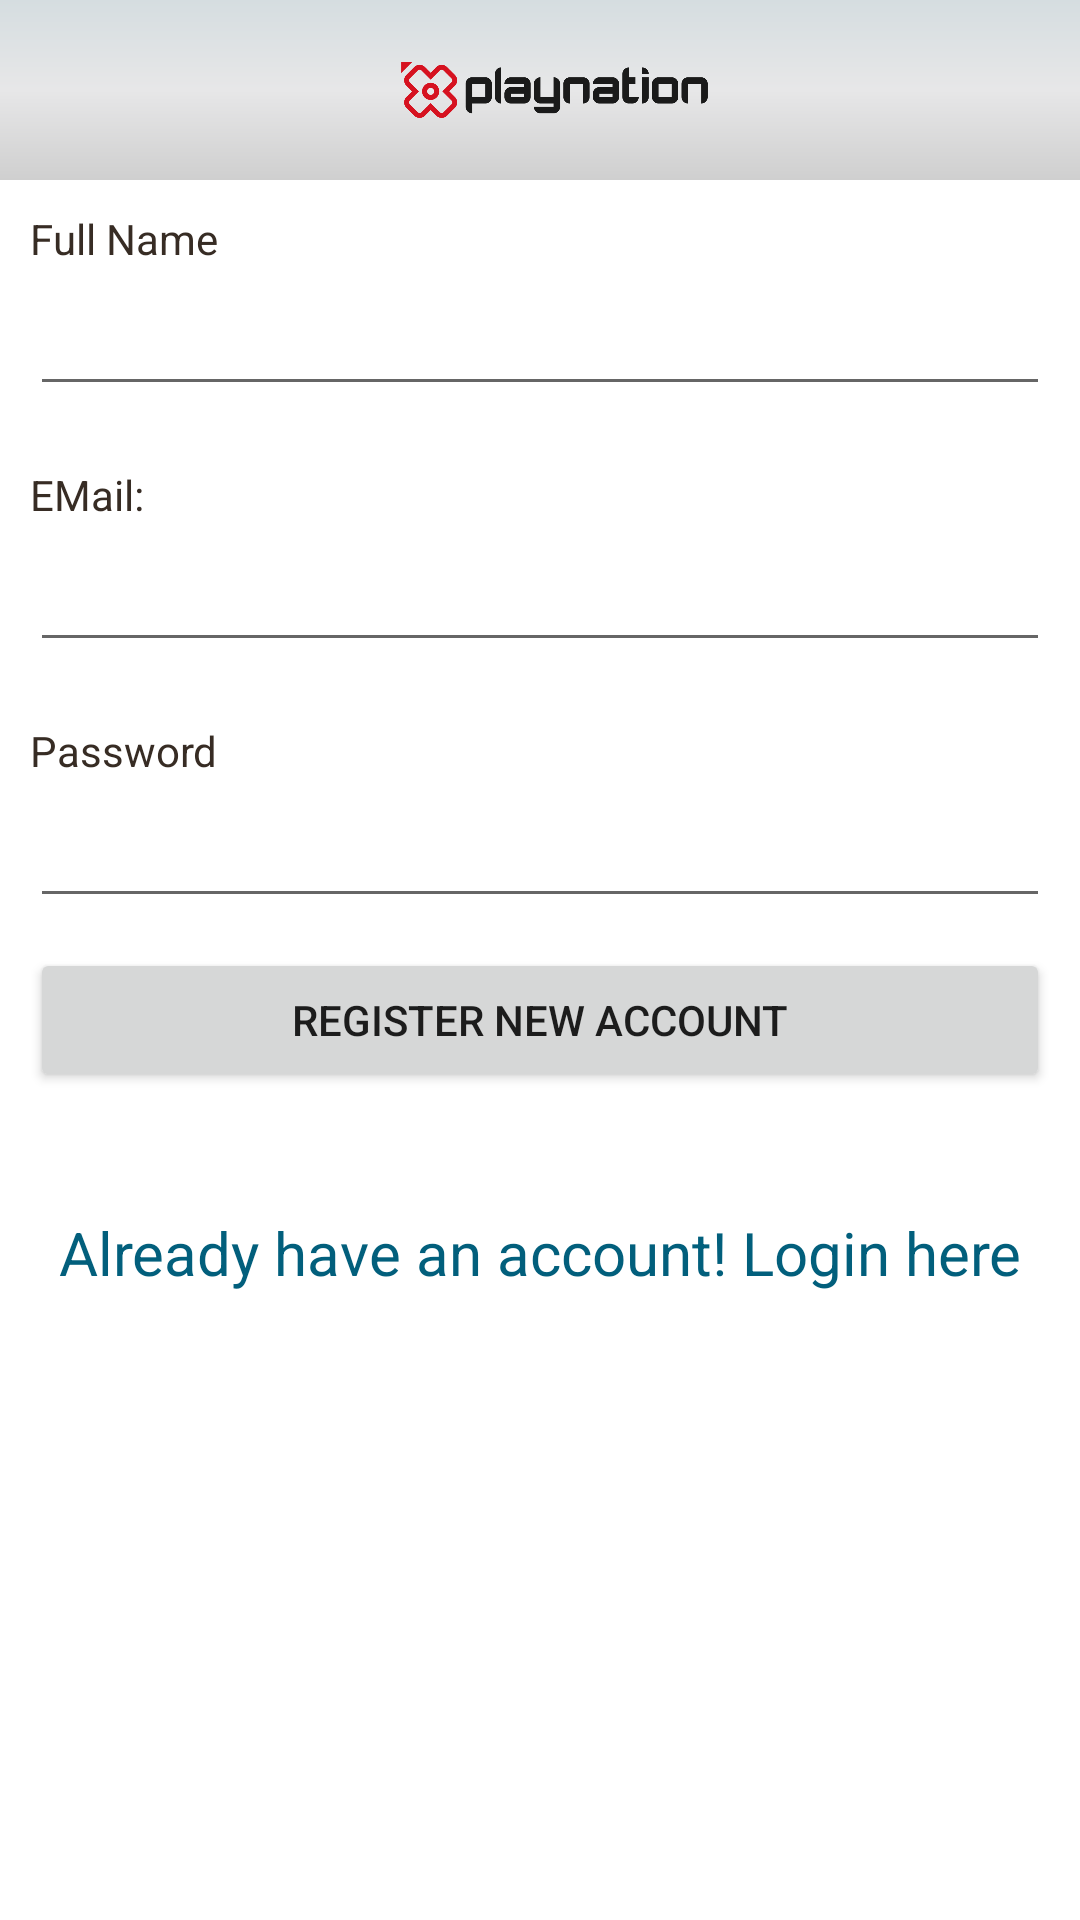

Layout XML and referenced resources for this Android screen:
<!-- AndroidManifest.xml: application theme AppTheme -->
<!-- res/layout/activity_register.xml -->
<?xml version="1.0" encoding="utf-8"?>
<ScrollView xmlns:android="http://schemas.android.com/apk/res/android"
	android:layout_width="fill_parent"
	android:layout_height="fill_parent"
	android:fillViewport="true" >
	<RelativeLayout
		android:layout_width="fill_parent"
		android:layout_height="wrap_content"
		android:background="#fff" >
		
		<LinearLayout
			android:id="@+id/header"
			android:layout_width="fill_parent"
			android:layout_height="wrap_content"
			android:background="@drawable/list_gradient_bg"
			android:paddingBottom="5dip"
			android:paddingTop="5dip" >
			
			<ImageView
				android:layout_width="wrap_content"
				android:layout_height="50dp"				
				android:layout_marginLeft="10dip"
				android:contentDescription="@string/registerString"
				android:src="@drawable/logo_big" />
			
		</LinearLayout>
		
		
		<LinearLayout
			android:id="@+id/footer"
			android:layout_width="fill_parent"
			android:layout_height="90dip"
			android:layout_alignParentBottom="true"
			android:background="@drawable/footer_repeat"
			android:orientation="vertical" >
		</LinearLayout>
		
		
		<LinearLayout
			android:layout_width="match_parent"
			android:layout_height="wrap_content"
			android:layout_below="@id/header"
			android:orientation="vertical"
			android:padding="10dip" >
			
			<TextView
				android:layout_width="fill_parent"
				android:layout_height="wrap_content"
				android:text="@string/nameString"
				android:textColor="#372c24" />
			<EditText
				android:id="@+id/reg_fullname"
				android:layout_width="fill_parent"
				android:layout_height="wrap_content"
				android:layout_marginBottom="20dip"
				android:layout_marginTop="5dip"
				android:inputType="textPersonName"
				android:minLines="2"
				android:singleLine="true" />
			
			<TextView
				android:layout_width="fill_parent"
				android:layout_height="wrap_content"
				android:text="@string/Email"
				android:textColor="#372c24" />
			<EditText
				android:id="@+id/reg_email"
				android:layout_width="fill_parent"
				android:layout_height="wrap_content"
				android:layout_marginBottom="20dip"
				android:layout_marginTop="5dip"
				android:inputType="textEmailAddress"
				android:minLines="2"
				android:singleLine="true" />
			
			<TextView
				android:layout_width="fill_parent"
				android:layout_height="wrap_content"
				android:text="@string/passwordString"
				android:textColor="#372c24" />
			<EditText
				android:id="@+id/reg_password"
				android:layout_width="fill_parent"
				android:layout_height="wrap_content"
				android:layout_marginTop="5dip"
				android:inputType="textPassword"
				android:minLines="2"
				android:singleLine="true" />
			
			<Button
				android:id="@+id/btnRegister"
				android:layout_width="fill_parent"
				android:layout_height="wrap_content"
				android:layout_marginTop="10dip"
				android:text="@string/registerButtonString" />
			
			<TextView
				android:id="@+id/link_to_login"
				android:layout_width="fill_parent"
				android:layout_height="wrap_content"
				android:layout_marginBottom="40dip"
				android:layout_marginTop="40dip"
				android:gravity="center"
				android:text="@string/loginButtonString"
				android:textColor="#025f7c"
				android:textSize="20sp" />
		</LinearLayout>
		
	</RelativeLayout>
</ScrollView>
<!-- resources referenced by this layout -->
<resources>
  <!-- drawable list_gradient_bg (drawable) -->
  <?xml version="1.0" encoding="utf-8"?>
  <shape xmlns:android="http://schemas.android.com/apk/res/android"
      android:shape="rectangle">
            <gradient
        android:startColor="#D5DDE0"
        android:centerColor="#e7e7e8"
        android:endColor="#CFCFCF"
        android:angle="270" />
  </shape>
  <!-- drawable logo_big: png bitmap (drawable, 21030 bytes) -->
  <string name="Email">EMail:  \u0020</string>
  <string name="loginButtonString">Already have an account! Login here</string>
  <string name="nameString">Full Name</string>
  <string name="passwordString">Password</string>
  <string name="registerButtonString">Register New Account</string>
  <string name="registerString">Register</string>
  <style name="AppTheme" parent="@style/CustomActionBarTheme">		
  	    
  	</style>
  <style name="CustomActionBarTheme" parent="@style/Theme.AppCompat.Light.DarkActionBar">
  		<item name="android:actionBarStyle">@style/MyActionBar</item>
  		<item name="android:actionBarTabTextStyle">@style/MyActionBarTabText</item>
  		<item name="android:actionMenuTextColor">@color/actionbar_text</item>
  		
  		<item name="actionBarStyle">@style/MyActionBar</item>
  		<item name="actionBarTabTextStyle">@style/MyActionBarTabText</item>
  		<item name="actionMenuTextColor">@color/actionbar_text</item>
  	</style>
  <style name="MyActionBar" parent="@style/Widget.AppCompat.ActionBar">
  		<item name="android:titleTextStyle">@style/MyActionBarTitleText</item>
  		
  		<item name="titleTextStyle">@style/MyActionBarTitleText</item>
  	</style>
  <style name="MyActionBarTabText" parent="@style/Widget.AppCompat.ActionBar.TabText">
  		<item name="android:textColor">@color/actionbar_text</item>
  		
  	</style>
  <color name="actionbar_text">#000000</color>
  <style name="MyActionBarTitleText" parent="@style/TextAppearance.AppCompat.Widget.ActionBar.Title">
  		<item name="android:textColor">@color/actionbar_text</item>
  		
  	</style>
</resources>
